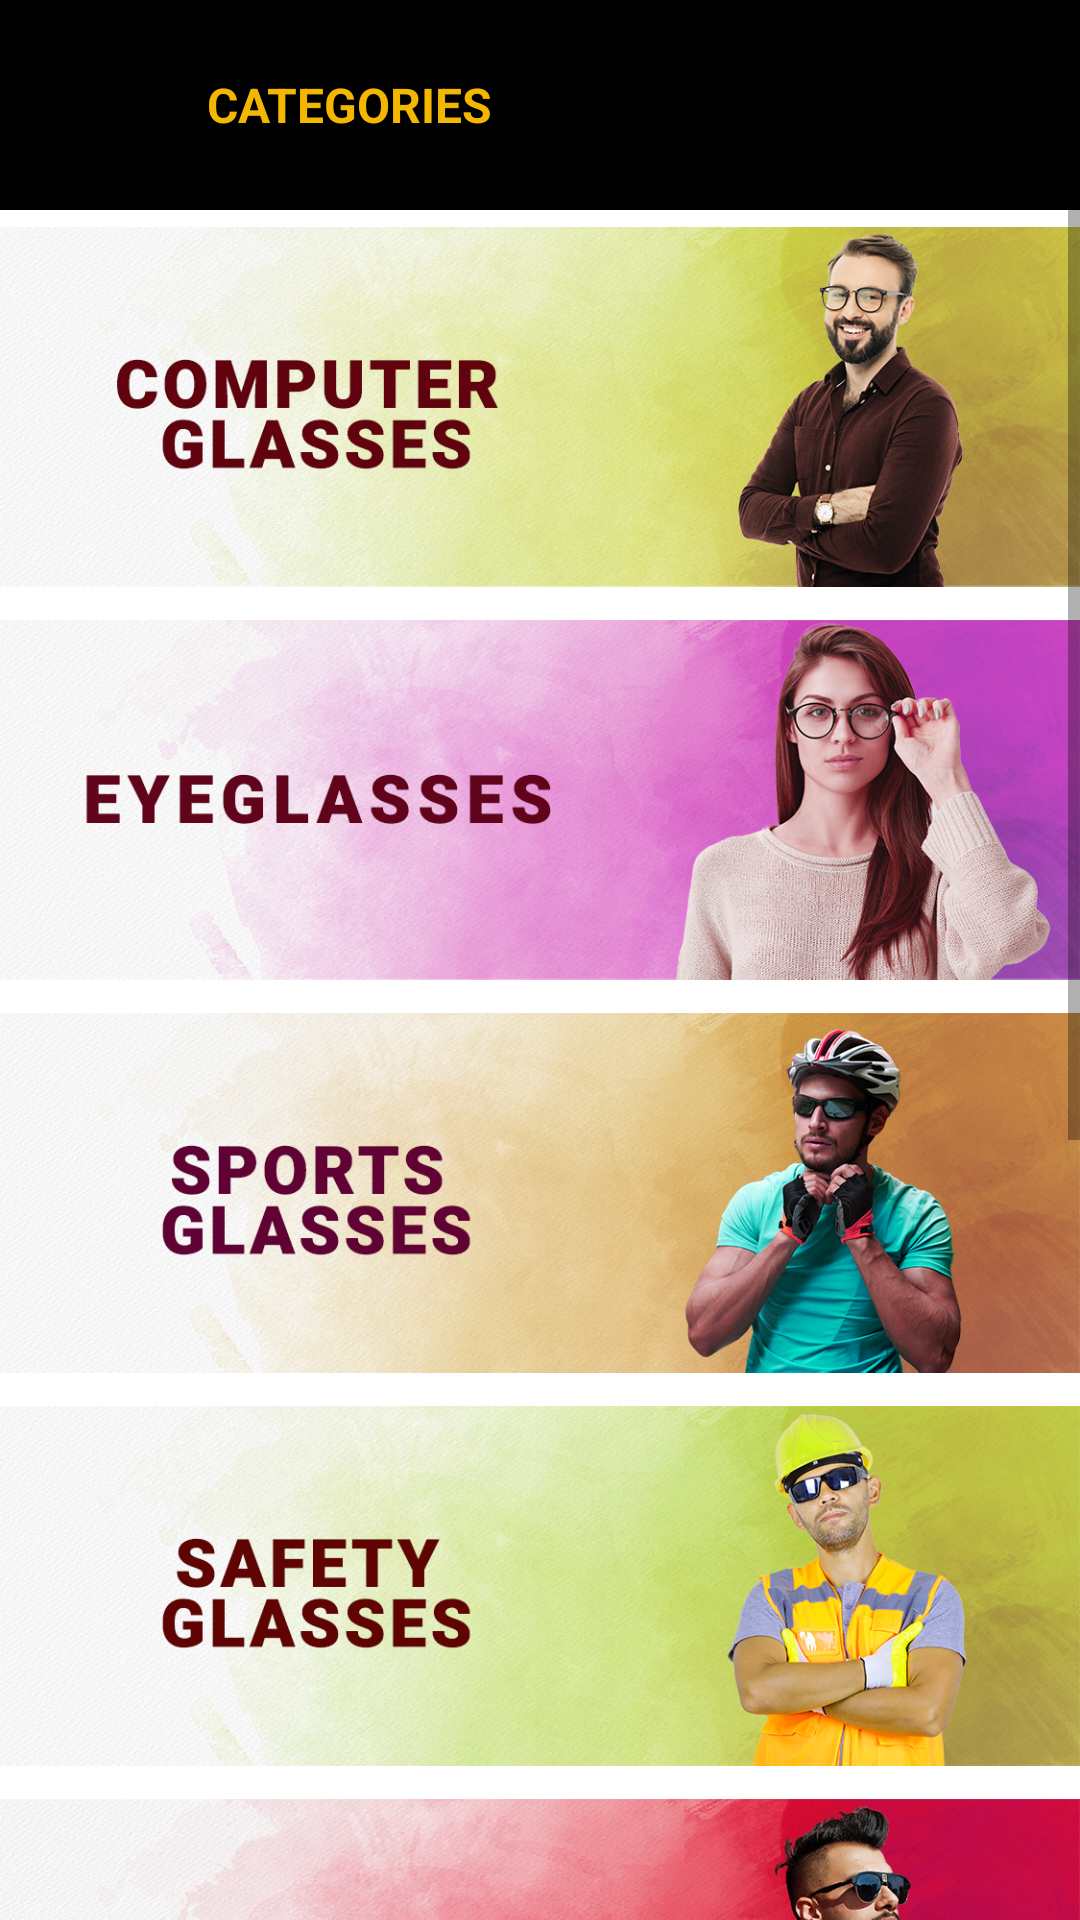

Write the Android layout XML for this screen, with the resource values it uses.
<!-- AndroidManifest.xml: application theme Theme.Chashma99com -->
<!-- res/layout/fragment_categories.xml -->
<?xml version="1.0" encoding="utf-8"?>
<LinearLayout xmlns:android="http://schemas.android.com/apk/res/android"
    xmlns:tools="http://schemas.android.com/tools"
    android:layout_width="match_parent"
    android:layout_height="match_parent"
    android:orientation="vertical"
    tools:context=".categories.CategoriesFragment">

    <LinearLayout
        android:layout_width="match_parent"
        android:layout_height="wrap_content"
        android:orientation="vertical">

        <RelativeLayout
            android:layout_width="match_parent"
            android:layout_height="70dp"
            android:background="@color/black"
            android:padding="20dp">

            <ImageView
                android:id="@+id/menuuu_bar"
                android:layout_width="40dp"
                android:layout_height="40dp"
                android:layout_centerVertical="true"
                android:src="@drawable/menup" />

            <TextView
                android:layout_width="wrap_content"
                android:layout_height="wrap_content"
                android:layout_marginStart="49dp"
                android:layout_marginTop="4dp"
                android:text="CATEGORIES"
                android:textColor="@color/orangee"
                android:textSize="16dp"
                android:textStyle="bold" />

            <ImageView
                android:layout_width="42dp"
                android:layout_height="42dp"
                android:layout_alignParentRight="true"
                android:layout_centerVertical="true"
                android:padding="5dp"
                android:src="@drawable/cart" />
        </RelativeLayout>

    </LinearLayout>

    <ScrollView
        android:layout_width="match_parent"
        android:layout_height="match_parent">

        <LinearLayout
            android:layout_width="match_parent"
            android:layout_height="wrap_content"
            android:orientation="vertical">

            <ImageView
                android:id="@+id/computerFragmentt"
                android:layout_width="wrap_content"
                android:layout_height="131dp"
                android:src="@drawable/computerrglasses" />

            <ImageView
                android:layout_width="match_parent"
                android:layout_height="131dp"
                android:src="@drawable/eyeglasseseg" />

            <ImageView
                android:layout_width="match_parent"
                android:layout_height="131dp"
                android:src="@drawable/sportsglasses" />

            <ImageView
                android:layout_width="match_parent"
                android:layout_height="131dp"
                android:src="@drawable/safetyglasses" />

            <ImageView
                android:layout_width="match_parent"
                android:layout_height="131dp"
                android:src="@drawable/powersunclassesps" />

            <ImageView
                android:layout_width="match_parent"
                android:layout_height="131dp"
                android:src="@drawable/sunglassessg" />

            <ImageView
                android:layout_width="match_parent"
                android:layout_height="131dp"
                android:src="@drawable/progressivglasses" />

            <ImageView
                android:layout_width="match_parent"
                android:layout_height="131dp"
                android:src="@drawable/contacttlenses" />

        </LinearLayout>
    </ScrollView>

</LinearLayout>
<!-- resources referenced by this layout -->
<resources>
  <color name="black">#FF000000</color>
  <color name="orangee">#F3B601</color>
  <!-- drawable computerrglasses: png bitmap (drawable-v24, 613125 bytes) -->
  <!-- drawable contacttlenses: png bitmap (drawable-v24, 599791 bytes) -->
  <!-- drawable eyeglasseseg: png bitmap (drawable-v24, 680147 bytes) -->
  <!-- drawable powersunclassesps: png bitmap (drawable-v24, 653647 bytes) -->
  <!-- drawable progressivglasses: png bitmap (drawable-v24, 673561 bytes) -->
  <!-- drawable safetyglasses: png bitmap (drawable-v24, 615150 bytes) -->
  <!-- drawable sportsglasses: png bitmap (drawable-v24, 620385 bytes) -->
  <!-- drawable sunglassessg: png bitmap (drawable-v24, 475278 bytes) -->
  <style name="Theme.Chashma99com" parent="Theme.MaterialComponents.DayNight.NoActionBar">
          
          <item name="colorPrimary">@color/purple_500</item>
          <item name="colorPrimaryVariant">@color/purple_700</item>
          <item name="colorOnPrimary">@color/white</item>
          
          <item name="colorSecondary">@color/teal_200</item>
          <item name="colorSecondaryVariant">@color/teal_700</item>
          <item name="colorOnSecondary">@color/black</item>
          
          <item name="android:statusBarColor">@color/black</item>
          
      </style>
  <color name="purple_500">#FF6200EE</color>
  <color name="purple_700">#FF3700B3</color>
  <color name="white">#FFFFFFFF</color>
  <color name="teal_200">#FF03DAC5</color>
  <color name="teal_700">#FF018786</color>
</resources>
